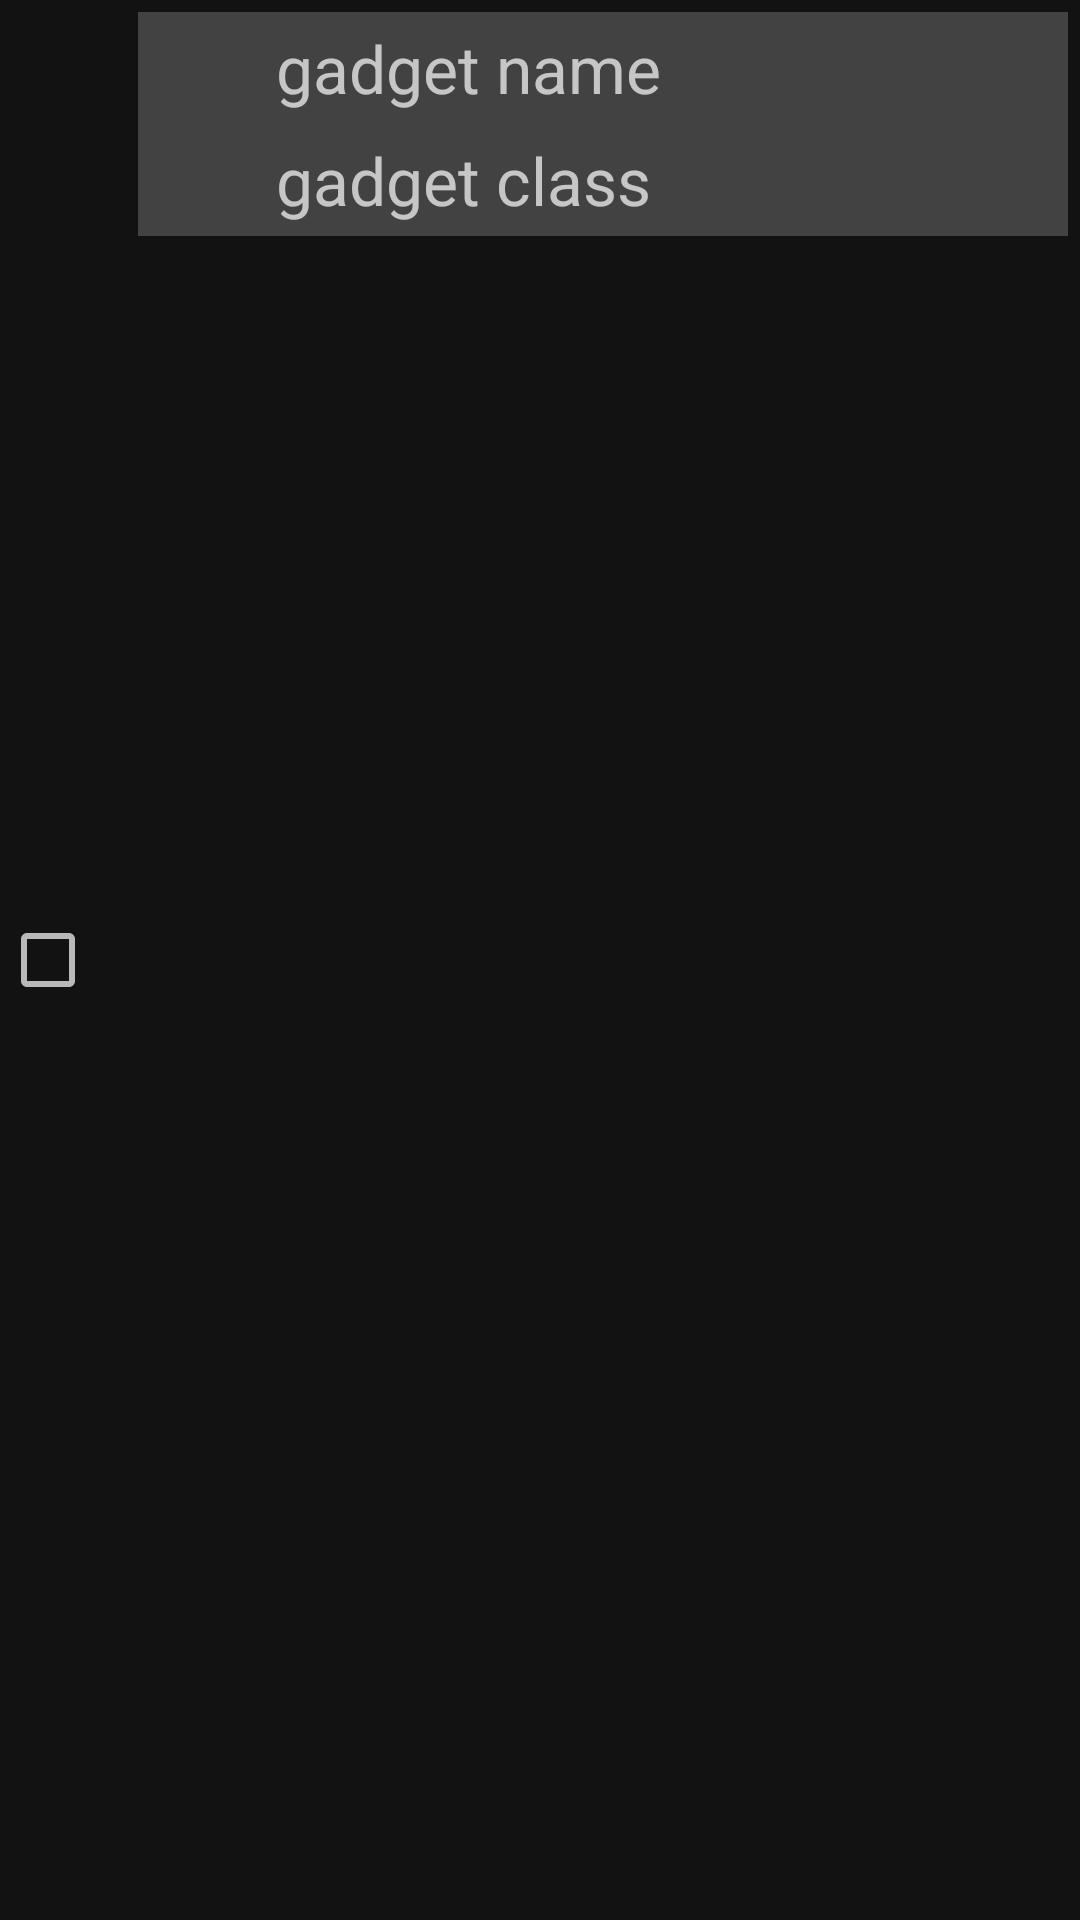

Here is an Android app screen rendered from its layout file. Give the layout XML and the strings, colors and styles it references.
<!-- AndroidManifest.xml: application theme Theme.GadgetControlWidgets -->
<!-- res/layout/bluetooth_gadget_item.xml -->
<?xml version="1.0" encoding="utf-8"?>
<LinearLayout
    xmlns:android="http://schemas.android.com/apk/res/android"
    android:id="@+id/bluetooth_configuration_itemContainer"
    android:layout_width="match_parent"
    android:layout_height="wrap_content"
    android:orientation="horizontal">

    <CheckBox
        android:id="@+id/bluetoothWidget_configuration_checkBox"
        android:layout_width="@dimen/icon_size"
        android:layout_height="match_parent" />

    <include
        android:id="@+id/bluetoothWidget_configuration_gadget"
        layout="@layout/bluetooth_gadget_verbose" />

</LinearLayout>
<!-- res/layout/bluetooth_gadget_verbose.xml (included above) -->
<?xml version="1.0" encoding="utf-8"?>
<RelativeLayout
    xmlns:android="http://schemas.android.com/apk/res/android"
    xmlns:tools="http://schemas.android.com/tools"
    android:background="@color/cardview_dark_background"
    android:id="@+id/bluetoothWidget_verbose_gadgetContainer"
    android:layout_width="match_parent"
    android:layout_height="wrap_content"
    android:layout_margin="@dimen/card_margin"
    android:theme="@style/CardView">

    <ImageView
        android:id="@+id/bluetoothWidget_verbose_gadgetIcon"
        android:layout_alignParentStart="true"
        android:layout_centerVertical="true"
        android:layout_width="@dimen/icon_size"
        android:layout_height="@dimen/icon_size"
        android:src="@mipmap/ic_launcher"
        android:theme="@style/Theme.MaterialComponents"
        tools:ignore="ContentDescription" />

    <TextView
        android:id="@+id/bluetoothWidget_verbose_gadgetName"
        android:layout_toEndOf="@id/bluetoothWidget_verbose_gadgetIcon"
        android:layout_alignTop="@id/bluetoothWidget_verbose_gadgetIcon"
        android:layout_margin="4dp"
        android:textSize="22dp"
        android:layout_width="wrap_content"
        android:layout_height="wrap_content"
        android:text="gadget name" />

    <TextView
        android:id="@+id/bluetoothWidget_verbose_gadgetDescription"
        android:layout_toEndOf="@id/bluetoothWidget_verbose_gadgetIcon"
        android:layout_below="@id/bluetoothWidget_verbose_gadgetName"
        android:layout_margin="4dp"
        android:textSize="22dp"
        android:layout_width="wrap_content"
        android:layout_height="wrap_content"
        android:text="gadget class" />

</RelativeLayout>
<!-- resources referenced by this layout -->
<resources>
  <dimen name="card_margin">4dp</dimen>
  <dimen name="icon_size">42dp</dimen>
  <!-- mipmap ic_launcher (drawable) -->
  <vector xmlns:android="http://schemas.android.com/apk/res/android"
      android:width="800dp"
      android:height="800dp"
      android:viewportWidth="458"
      android:viewportHeight="458">
    <path
        android:pathData="M424.77,58.64H33.23C14.91,58.64 0,73.55 0,91.87v274.27c0,18.32 14.91,33.23 33.23,33.23h391.55c18.32,0 33.23,-14.91 33.23,-33.23V91.87C458,73.55 443.09,58.64 424.77,58.64zM427.67,366.13c0,1.6 -1.3,2.9 -2.9,2.9H33.23c-1.6,0 -2.9,-1.3 -2.9,-2.9V91.87c0,-1.6 1.3,-2.9 2.9,-2.9h391.55c1.6,0 2.9,1.3 2.9,2.9V366.13z"
        android:fillColor="#000000"/>
    <path
        android:pathData="M293.71,118.29c-24.14,0 -46.49,7.77 -64.71,20.93c-18.21,-13.16 -40.57,-20.93 -64.71,-20.93c-61.04,0 -110.71,49.66 -110.71,110.71s49.66,110.71 110.71,110.71c24.14,0 46.49,-7.77 64.71,-20.93c18.21,13.16 40.57,20.93 64.71,20.93c61.04,0 110.71,-49.66 110.71,-110.71S354.75,118.29 293.71,118.29zM164.29,309.38c-44.32,0 -80.38,-36.06 -80.38,-80.38s36.06,-80.38 80.38,-80.38S244.67,184.68 244.67,229S208.61,309.38 164.29,309.38zM293.71,309.38c-15.52,0 -30.03,-4.44 -42.33,-12.09c14.79,-18.82 23.63,-42.54 23.63,-68.29c0,-25.74 -8.83,-49.46 -23.63,-68.29c12.3,-7.65 26.81,-12.09 42.33,-12.09c44.32,0 80.38,36.06 80.38,80.38C374.08,273.32 338.03,309.38 293.71,309.38z"
        android:fillColor="#000000"/>
  </vector>
  <style name="Theme.GadgetControlWidgets" parent="Theme.MaterialComponents">
          <item name="android:textAppearance">@style/Theme.GadgetControlWidgets.TextAppearance</item>
          <item name="buttonStyle">@style/Theme.GadgetControlWidgets.Button</item>
          <item name="android:buttonStyle">@style/Theme.GadgetControlWidgets.Button</item>
      </style>
  <style name="Theme.GadgetControlWidgets.TextAppearance" parent="TextAppearance.MaterialComponents.Body2">
          <item name="android:textSize">20sp</item>
      </style>
  <style name="Theme.GadgetControlWidgets.Button" parent="Widget.Material3.Button.TextButton">
          <item name="android:backgroundTint">@color/design_default_color_secondary</item>
      </style>
</resources>
